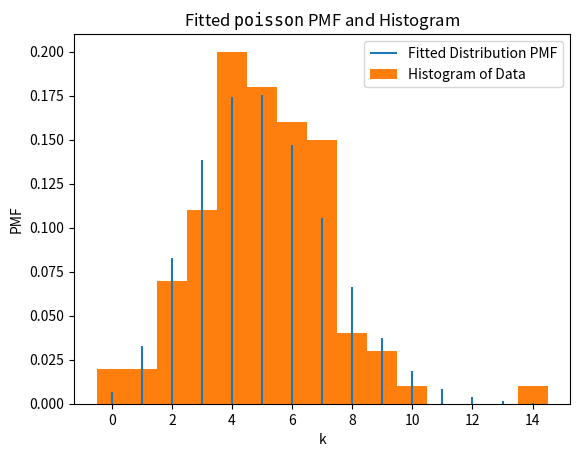

This figure's Python source:
from scipy.stats import expon, kstest
import matplotlib.pyplot as plt
import scipy.stats
import csv
import numpy as np

data = scipy.stats.poisson.rvs(5, size=100)


dist = scipy.stats.poisson
bounds = [(-100, 100)]
res = scipy.stats.fit(dist, data, bounds)
print(res)

kstest_result = scipy.stats.kstest(data, 'poisson', args=[5.01649968204578])

print("KS test p-value:", kstest_result[1])


res.plot()
plt.show()
